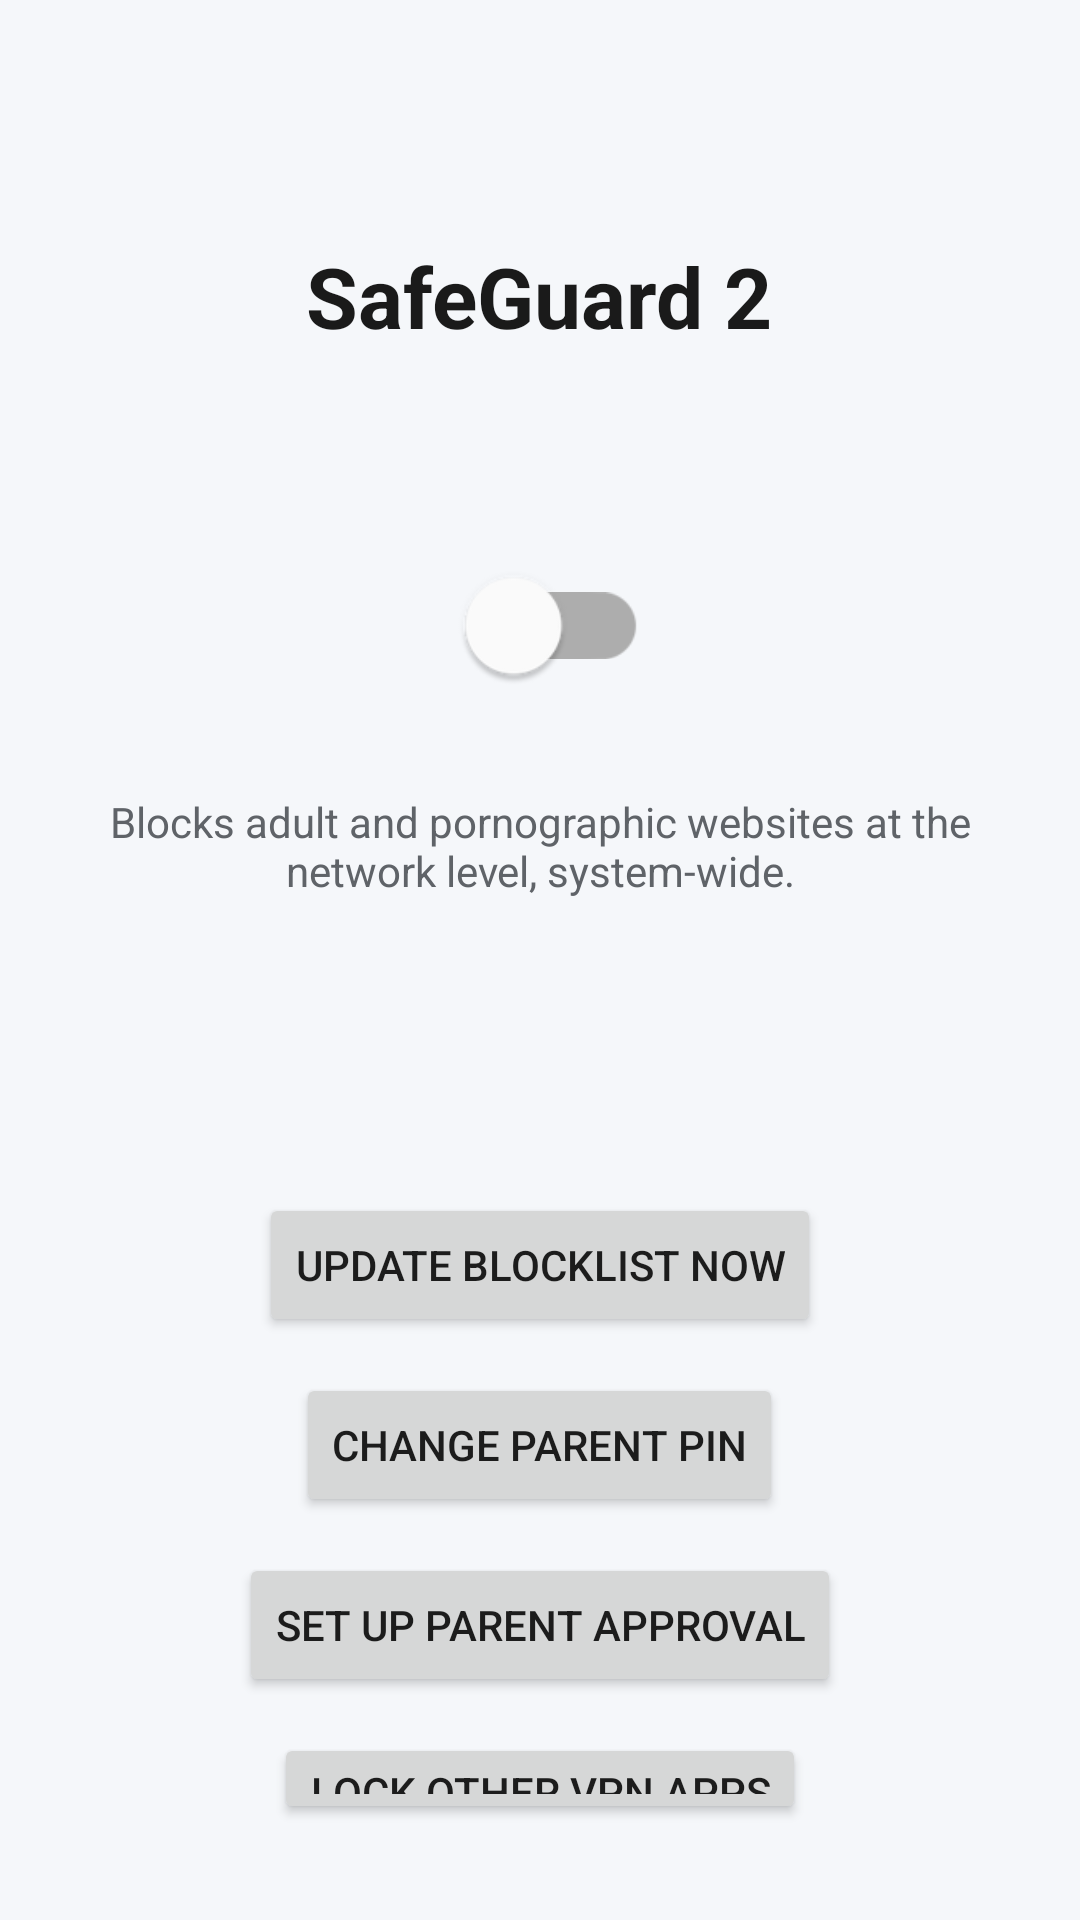

This screen was rendered from an Android layout file. Write that file and the resources it references.
<!-- AndroidManifest.xml: application theme Theme.SafeGuard -->
<!-- res/layout/activity_main.xml -->
<?xml version="1.0" encoding="utf-8"?>
<LinearLayout xmlns:android="http://schemas.android.com/apk/res/android"
    xmlns:tools="http://schemas.android.com/tools"
    android:layout_width="match_parent"
    android:layout_height="match_parent"
    android:orientation="vertical"
    android:gravity="center_horizontal"
    android:padding="32dp"
    android:background="@color/background">

    <TextView
        android:layout_width="wrap_content"
        android:layout_height="wrap_content"
        android:layout_marginTop="48dp"
        android:text="@string/app_name"
        android:textSize="28sp"
        android:textStyle="bold"
        android:textColor="@color/text_primary" />

    <TextView
        android:id="@+id/statusText"
        android:layout_width="wrap_content"
        android:layout_height="wrap_content"
        android:layout_marginTop="24dp"
        android:textSize="20sp"
        android:textStyle="bold"
        android:textColor="@color/accent_off"
        tools:text="Protection is OFF" />

    <com.google.android.material.switchmaterial.SwitchMaterial
        android:id="@+id/protectionSwitch"
        android:layout_width="wrap_content"
        android:layout_height="wrap_content"
        android:layout_marginTop="16dp"
        android:scaleX="1.6"
        android:scaleY="1.6" />

    <TextView
        android:layout_width="wrap_content"
        android:layout_height="wrap_content"
        android:layout_marginTop="32dp"
        android:gravity="center"
        android:text="@string/toggle_hint"
        android:textColor="@color/text_secondary" />

    <TextView
        android:id="@+id/blocklistCountText"
        android:layout_width="wrap_content"
        android:layout_height="wrap_content"
        android:layout_marginTop="24dp"
        android:textColor="@color/text_secondary"
        tools:text="Domains blocked: 500" />

    <TextView
        android:id="@+id/lastUpdatedText"
        android:layout_width="wrap_content"
        android:layout_height="wrap_content"
        android:layout_marginTop="4dp"
        android:textColor="@color/text_secondary"
        tools:text="Blocklist last updated: never" />

    <Button
        android:id="@+id/updateBlocklistButton"
        android:layout_width="wrap_content"
        android:layout_height="wrap_content"
        android:layout_marginTop="32dp"
        android:text="@string/btn_update_blocklist" />

    <Button
        android:id="@+id/changePinButton"
        android:layout_width="wrap_content"
        android:layout_height="wrap_content"
        android:layout_marginTop="12dp"
        android:text="@string/btn_change_pin" />

    <Button
        android:id="@+id/setupParentsButton"
        android:layout_width="wrap_content"
        android:layout_height="wrap_content"
        android:layout_marginTop="12dp"
        android:text="@string/btn_setup_parents" />

    <Button
        android:id="@+id/lockVpnButton"
        android:layout_width="wrap_content"
        android:layout_height="wrap_content"
        android:layout_marginTop="12dp"
        android:text="@string/btn_lock_other_vpns" />

    <Button
        android:id="@+id/accessibilityButton"
        android:layout_width="wrap_content"
        android:layout_height="wrap_content"
        android:layout_marginTop="12dp"
        android:text="@string/btn_accessibility" />

    <Button
        android:id="@+id/protectedAppsButton"
        android:layout_width="wrap_content"
        android:layout_height="wrap_content"
        android:layout_marginTop="12dp"
        android:text="@string/btn_protected_apps" />

    <Button
        android:id="@+id/enableDeviceAdminButton"
        android:layout_width="wrap_content"
        android:layout_height="wrap_content"
        android:layout_marginTop="12dp"
        android:text="@string/btn_enable_device_admin" />

</LinearLayout>
<!-- resources referenced by this layout -->
<resources>
  <color name="accent_off">#C62828</color>
  <color name="background">#F5F7FA</color>
  <color name="text_primary">#1A1A1A</color>
  <color name="text_secondary">#5F6368</color>
  <string name="app_name">SafeGuard 2</string>
  <string name="btn_accessibility">Enable Accessibility protection</string>
  <string name="btn_change_pin">Change parent PIN</string>
  <string name="btn_enable_device_admin">Enable Device Admin protection</string>
  <string name="btn_lock_other_vpns">Lock other VPN apps</string>
  <string name="btn_protected_apps">Choose protected apps</string>
  <string name="btn_setup_parents">Set up parent approval</string>
  <string name="btn_update_blocklist">Update blocklist now</string>
  <string name="toggle_hint">Blocks adult and pornographic websites at the network level, system-wide.</string>
  <style name="Theme.SafeGuard" parent="Theme.MaterialComponents.DayNight.NoActionBar">
          <item name="colorPrimary">@color/primary</item>
          <item name="colorPrimaryDark">@color/primary_dark</item>
          <item name="colorAccent">@color/accent_on</item>
          <item name="android:windowBackground">@color/background</item>
      </style>
  <color name="primary">#1565C0</color>
  <color name="primary_dark">#0D47A1</color>
  <color name="accent_on">#2E7D32</color>
</resources>
